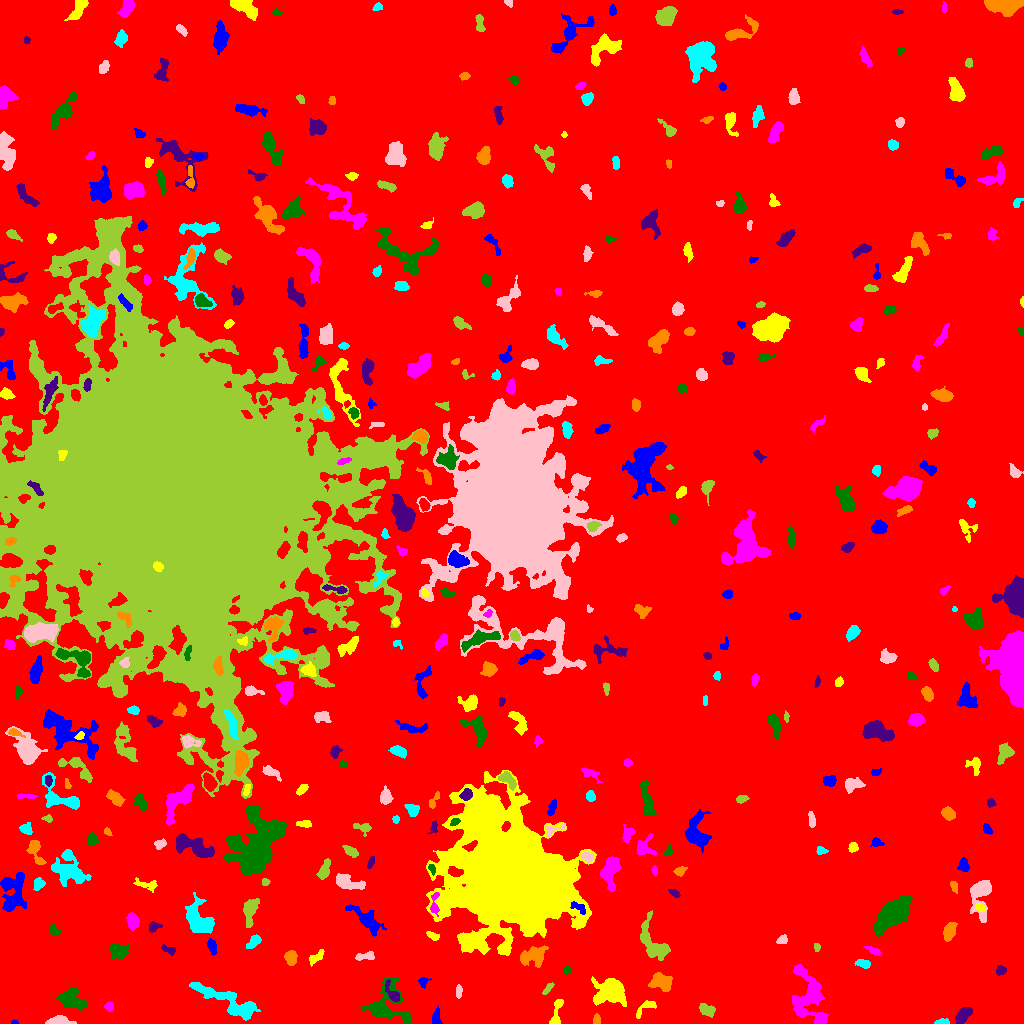

The data file committed next to this chart (first rows):
ID, X, Y, A, B, theta, total_flux, mu_max, mu_median, mu_mean, R_fwhm, R_e, R10, R90, x_start, x_end, y_start, y_end, area, greylevel
0, 520.4, 513.5, 303.6, 292, 1.522, 2750323, 17.0, 3.0, 3.35, 85.99, 251.3, 96.86, 400, 0, 1023, 0, 1023, 820995, 3.35
1, 14.48, 0.9833, 1.678, 0.9397, -0.004454, 60.0, 4.0, 2.0, 2.0, 2.326, 1.596, 0.5642, 2.394, 11, 18, 0, 4, 30, 11.0
2, 556.5, 10.5, 8.583, 2.321, 1.357, 566.0, 6.0, 3.0, 3.059, 5.726, 4.26, 1.693, 6.676, 549, 563, 0, 24, 185, 10.06
3, 819.7, 3.339, 2.821, 1.626, 0.9007, 121.0, 3.0, 1.0, 1.424, 3.385, 2.585, 1.128, 4.146, 816, 825, 0, 9, 85, 12.42
4, 385.1, 15.95, 10.63, 9.347, -0.4402, 3355, 17.0, 3.0, 4.485, 6.103, 6.817, 2.523, 12.57, 361, 411, 0, 46, 748, 11.49
5, 962.1, 7.754, 4.324, 2.622, 0.9273, 943.0, 11.0, 4.0, 4.469, 4.918, 4.184, 1.693, 6.77, 955, 972, 0, 16, 211, 11.47
6, 596.6, 4.128, 2.749, 1.631, -1.526, 227.0, 5.0, 3.0, 3.11, 3.827, 2.764, 1.128, 4.068, 593, 600, 0, 10, 73, 10.11
7, 941.7, 1.378, 3.599, 1.284, 0.05388, 119.0, 4.0, 1.0, 1.587, 3.385, 2.523, 0.7979, 4.068, 934, 949, 0, 5, 75, 9.587
8, 58.27, 1.818, 5.114, 1.737, 0.01754, 3732, 73.0, 13.0, 20.28, 3.478, 3.29, 1.262, 5.698, 45, 76, 0, 8, 184, 27.28
9, 706, 13.78, 3.84, 2.193, -0.4531, 249.0, 4.0, 2.0, 1.473, 5.232, 3.613, 1.382, 5.528, 699, 715, 6, 20, 169, 9.473
10, 903.8, 9.22, 2.193, 1.507, -0.4229, 118.0, 5.0, 2.0, 1.662, 2.459, 2.257, 0.7979, 3.7, 899, 908, 5, 13, 71, 9.662
11, 434.8, 5.8, 4.26, 2.019, 1.332, 105.0, 2.0, 1.0, 0.8468, 4.918, 2.877, 1.262, 4.549, 432, 442, 0, 18, 124, 8.847
12, 645.5, 15.67, 7.236, 2.582, 0.6352, 308.0, 4.0, 2.0, 1.974, 5.917, 4.107, 1.493, 6.206, 636, 656, 5, 23, 156, 11.97
13, 108.8, 16.73, 2.224, 2.006, -0.2912, 190.0, 5.0, 2.0, 2.346, 3.338, 2.646, 0.9772, 4.184, 104, 113, 12, 22, 81, 11.35
14, 71.21, 23.69, 6.795, 4.899, -0.33, 1766, 10.0, 4.0, 4.195, 7.247, 6.283, 2.394, 9.901, 56, 87, 13, 36, 421, 11.19
15, 393, 29.52, 5.978, 2.494, -0.9808, 821.0, 10.0, 4.0, 4.946, 4.918, 3.949, 1.596, 6.457, 385, 399, 22, 44, 166, 13.95
16, 660.9, 41.26, 5.645, 4.031, -0.2825, 1086, 6.0, 3.0, 3.415, 8.311, 5.863, 2.394, 8.849, 648, 672, 32, 51, 318, 10.42
17, 228.6, 21.74, 19.44, 4.516, -0.4514, 3299, 9.0, 4.0, 4.043, 9.805, 9.062, 3.568, 14.06, 189, 260, 3, 41, 816, 11.04
18, 458.7, 32.24, 3.339, 1.529, 1.512, 255.0, 7.0, 3.0, 3.148, 3.09, 2.821, 0.9772, 4.406, 456, 462, 25, 39, 81, 10.15
19, 548.2, 35.28, 3.876, 1.395, 0.863, 199.0, 5.0, 2.0, 2.398, 3.613, 2.877, 0.9772, 4.334, 542, 554, 29, 41, 83, 11.4
20, 289.4, 37.42, 10.88, 3.984, 0.09824, 1559, 8.0, 3.0, 3.404, 8.038, 6.747, 2.646, 10.51, 268, 310, 31, 51, 458, 10.4
21, 422.8, 41.7, 2.433, 2.246, 0.891, 191.0, 5.0, 2.0, 2.301, 3.141, 2.764, 0.9772, 4.406, 418, 431, 35, 46, 83, 11.3
22, 609.5, 31.97, 8.495, 6.549, -0.0599, 4500, 13.0, 6.0, 6.438, 9.591, 8.649, 3.523, 13.35, 591, 626, 17, 47, 699, 11.44
23, 806.8, 30.48, 14.09, 7.662, -1.449, 2979, 9.0, 3.0, 3.34, 8.667, 9.062, 3.478, 14.46, 792, 828, 0, 59, 892, 10.34
24, 566.8, 53.45, 2.242, 1.453, 1.558, 123.0, 6.0, 2.0, 2.085, 2.394, 2.257, 0.7979, 3.656, 564, 570, 48, 58, 59, 10.08
25, 1001, 52.68, 2.263, 1.963, 0.4583, 151.0, 4.0, 2.0, 1.659, 3.909, 2.585, 0.9772, 4.068, 996, 1006, 48, 58, 91, 9.659
26, 290.8, 65.73, 3.473, 2.627, -1.551, 886.0, 11.0, 5.0, 5.436, 5.046, 3.909, 1.596, 5.997, 284, 297, 58, 73, 163, 12.44
27, 863.8, 59.8, 3.596, 1.971, -0.1627, 331.0, 6.0, 3.0, 2.782, 4.583, 3.338, 1.262, 5.202, 854, 870, 55, 64, 119, 9.782
28, 364.5, 66.92, 5.561, 1.965, 0.1065, 409.0, 7.0, 3.0, 3.075, 3.785, 3.742, 1.382, 5.726, 355, 374, 63, 72, 133, 11.08
29, 651.9, 80.54, 11.29, 5.089, -1.043, 2062, 10.0, 3.0, 3.676, 7.878, 7.114, 2.706, 11.31, 640, 670, 63, 113, 561, 10.68
30, 89.17, 67.44, 3.064, 1.83, -1.115, 189.0, 5.0, 2.0, 2.198, 3.141, 2.821, 0.9772, 4.514, 85, 96, 62, 74, 86, 12.2
31, 211.4, 78, 3.786, 1.84, -1.302, 338.0, 8.0, 3.0, 2.641, 3.432, 3.241, 1.128, 5.109, 206, 216, 68, 85, 128, 12.64
32, 315.4, 65.64, 4.927, 2.188, 0.6338, 349.0, 7.0, 2.0, 2.566, 2.877, 3.742, 1.382, 5.781, 309, 324, 57, 74, 136, 10.57
33, 874.2, 72.6, 4, 1.341, -0.4362, 151.0, 4.0, 1.0, 1.51, 3.868, 2.877, 0.9772, 4.583, 863, 881, 68, 77, 100, 9.51
34, 119.1, 71.85, 4.332, 3.366, -0.1211, 873.0, 8.0, 3.0, 3.638, 5.997, 4.652, 1.871, 7.442, 110, 130, 65, 79, 240, 10.64
35, 168.8, 74.05, 4.11, 1.556, -0.229, 129.0, 3.0, 1.0, 1.316, 3.868, 3.038, 1.128, 4.514, 161, 175, 68, 79, 98, 9.316
36, 532, 67.57, 6.766, 3.879, 0.2201, 1303, 9.0, 3.0, 3.367, 6.05, 5.781, 2.185, 9.288, 520, 548, 56, 78, 387, 11.37
37, 254, 81.82, 4.461, 2.102, 0.6952, 295.0, 4.0, 2.0, 2.034, 5.47, 3.656, 1.493, 5.726, 246, 261, 75, 89, 145, 10.03
38, 782.5, 83.7, 2.73, 2.089, 0.466, 294.0, 6.0, 3.0, 3.341, 4.184, 2.985, 1.128, 4.687, 776, 787, 80, 89, 88, 10.34
39, 816.9, 76.16, 2.036, 1.373, 1.555, 146.0, 7.0, 2.0, 2.755, 2.326, 2.034, 0.7979, 3.338, 814, 820, 72, 80, 53, 10.75
40, 613.1, 76.99, 5.521, 2.309, 1.296, 772.0, 9.0, 3.0, 3.803, 4.72, 4.334, 1.693, 6.887, 605, 619, 65, 87, 203, 10.8
41, 367.7, 103, 9.306, 3.521, -0.7234, 1782, 14.0, 3.0, 4.135, 5.262, 5.557, 2.034, 9.69, 345, 386, 87, 119, 431, 11.13
42, 433.1, 87.5, 3.56, 1.79, -0.424, 216.0, 5.0, 2.0, 2.4, 3.7, 3.141, 1.128, 4.652, 426, 439, 83, 92, 90, 10.4
43, 133, 101.4, 4.01, 2.618, -1.495, 705.0, 8.0, 4.0, 3.961, 5.528, 4.107, 1.596, 6.408, 126, 139, 93, 111, 178, 10.96
44, 53.94, 92.73, 2.773, 1.864, -0.7562, 247.0, 6.0, 2.0, 2.308, 3.742, 2.821, 1.128, 4.549, 49, 60, 88, 100, 107, 10.31
45, 153.3, 96.44, 2.921, 2.233, 0.6552, 283.0, 6.0, 2.0, 2.748, 3.989, 3.038, 1.128, 4.787, 149, 162, 91, 102, 103, 12.75
46, 949.2, 92.07, 4.908, 2.664, 1.209, 781.0, 7.0, 4.0, 3.791, 6.257, 4.72, 1.871, 7.047, 943, 957, 82, 101, 206, 10.79
47, 198.7, 102.8, 8.872, 5.391, -0.954, 2491, 10.0, 4.0, 4.018, 9.115, 7.527, 3.038, 11.79, 185, 214, 90, 131, 620, 11.02
48, 980.6, 129.5, 10.02, 4.735, 1.46, 1903, 13.0, 3.0, 3.852, 5.232, 5.971, 2.185, 10.54, 970, 991, 101, 143, 494, 10.85
49, 249.6, 112.1, 7.319, 3.001, 1.385, 1181, 9.0, 4.0, 3.937, 5.997, 5.232, 2.034, 8.292, 243, 259, 96, 125, 300, 10.94
50, 279.3, 119.9, 3.978, 2.235, 1.013, 287.0, 7.0, 2.0, 2.392, 2.459, 3.478, 1.262, 5.412, 272, 287, 113, 128, 120, 9.392
51, 578.7, 116, 4.705, 2.094, -0.4975, 263.0, 5.0, 2.0, 2.21, 3.785, 3.478, 1.262, 5.293, 570, 585, 109, 122, 119, 17.21
52, 979.9, 115.5, 2.644, 1.65, -0.5633, 168.0, 4.0, 2.0, 2.127, 4.107, 2.706, 1.128, 4.146, 975, 985, 112, 120, 79, 13.13
53, 434.5, 119.9, 6.882, 2.116, 1.512, 387.0, 6.0, 2.0, 2.825, 4.652, 3.613, 1.382, 5.781, 430, 439, 107, 131, 137, 14.82
54, 892.2, 109.6, 9.237, 4.617, 0.7254, 10352, 31.0, 9.0, 11.86, 9.491, 8.078, 3.338, 13.26, 873, 912, 87, 128, 873, 18.86
55, 674.9, 130.2, 2.473, 1.387, -0.4848, 110.0, 4.0, 1.0, 1.447, 3.338, 2.326, 0.7979, 3.7, 668, 680, 126, 134, 76, 9.447
56, 953.9, 137.5, 2.648, 1.603, -1.364, 128.0, 4.0, 2.0, 1.641, 3.568, 2.523, 0.9772, 4.107, 950, 957, 130, 142, 78, 9.641
57, 39.07, 139.8, 2.659, 2.309, 0.7974, 156.0, 4.0, 1.0, 1.289, 4.107, 3.09, 1.128, 4.754, 33, 45, 133, 146, 121, 9.289
58, 346.8, 141.8, 8.441, 2.853, -0.3724, 797.0, 9.0, 2.0, 2.506, 4.297, 4.82, 1.784, 7.756, 336, 365, 134, 150, 318, 10.51
59, 265.3, 141.5, 2.007, 1.618, 0.1276, 118.0, 5.0, 2.0, 2.107, 2.585, 2.185, 0.7979, 3.523, 262, 270, 138, 145, 56, 10.11
... 404 more rows
